Run: headless pygame with SDL's dummy video driver; simulated clock (each Clock.tick advances the game by its frame time, no real sleeping); random seed 0; keys injected as events and as key.get_pressed() state; mouse plan: one left click at the window centre at the start of phase 2, then a move to the lower-right quarter at the start of phase 3.
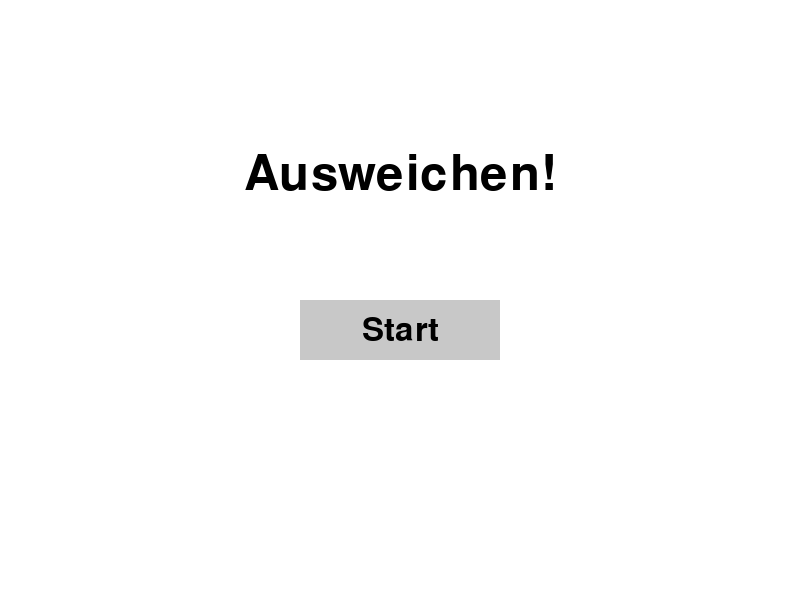
Frame 1 of 4 · flips 1–60 · no input
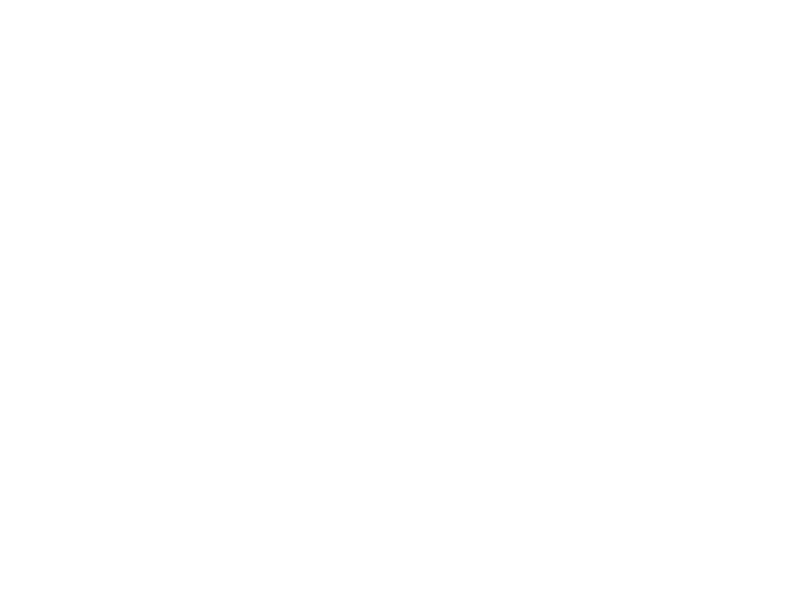
Frame 2 of 4 · flips 61–180 · clicked the window centre · tapped SPACE, RETURN · held RIGHT (→), D
Frame 3 of 4 · flips 181–300 · moved the mouse to the lower-right quarter · held DOWN (↓), S · screen unchanged from frame 2, image omitted
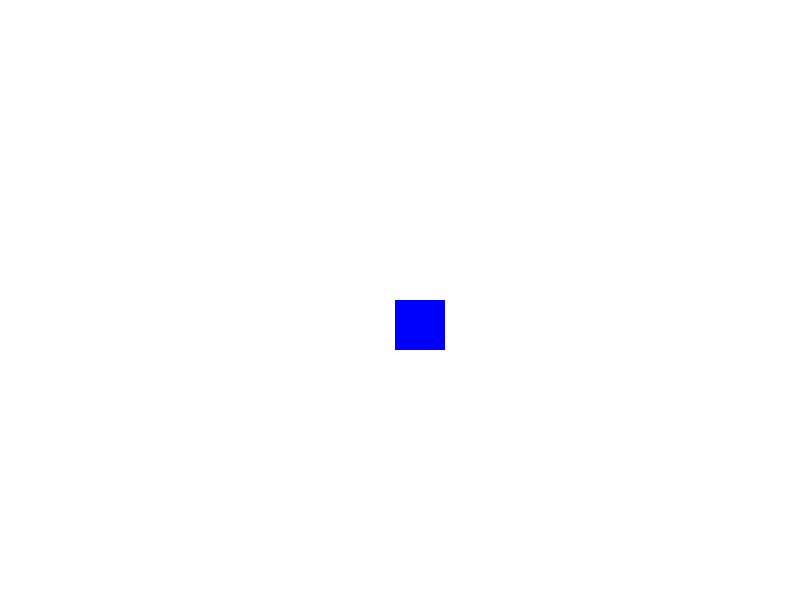
Frame 4 of 4 · flips 301–420 · held LEFT (←), A, UP (↑), W

The pygame program that drew these frames:

import pygame
import sys
import random
import math

pygame.init()

width, height = 800, 600
screen = pygame.display.set_mode((width, height))
pygame.display.set_caption("Ausweichen - Startmenü & Retry")

WHITE = (255, 255, 255)
BLUE = (0, 0, 255)
RED = (255, 0, 0)
BLACK = (0, 0, 0)
GRAY = (200, 200, 200)
DARK_GRAY = (100, 100, 100)

player_size = 50
player_speed = 5
enemy_radius = 20
enemy_speed = 3

font_large = pygame.font.SysFont(None, 72)
font_medium = pygame.font.SysFont(None, 48)
font_small = pygame.font.SysFont(None, 36)

clock = pygame.time.Clock()

def spawn_enemy():
    side = random.choice(['top', 'bottom', 'left', 'right'])
    if side == 'top':
        x = random.randint(0, width)
        y = -enemy_radius
        angle = math.pi / 4  # nach unten
    elif side == 'bottom':
        x = random.randint(0, width)
        y = height + enemy_radius
        angle = -math.pi / 4  # nach oben
    elif side == 'left':
        x = -enemy_radius
        y = random.randint(0, height)
        angle = 0  # nach rechts
    else:  # right
        x = width + enemy_radius
        y = random.randint(0, height)
        angle = math.pi  # nach links
    return [x, y, angle]

def move_enemy(enemy, speed):
    x, y, angle = enemy
    x += speed * math.cos(angle)
    y += speed * math.sin(angle)
    return [x, y, angle]

def check_collision(player_rect, enemy_pos, enemy_radius):
    ex, ey = enemy_pos
    circle_distance_x = abs(ex - player_rect.centerx)
    circle_distance_y = abs(ey - player_rect.centery)

    if circle_distance_x > (player_rect.width / 2 + enemy_radius):
        return False
    if circle_distance_y > (player_rect.height / 2 + enemy_radius):
        return False

    if circle_distance_x <= (player_rect.width / 2):
        return True
    if circle_distance_y <= (player_rect.height / 2):
        return True

    corner_distance_sq = (circle_distance_x - player_rect.width / 2) ** 2 + \
                         (circle_distance_y - player_rect.height / 2) ** 2

    return corner_distance_sq <= (enemy_radius ** 2)

def draw_button(rect, text, font, base_color, hover_color, mouse_pos):
    color = hover_color if rect.collidepoint(mouse_pos) else base_color
    pygame.draw.rect(screen, color, rect)
    text_surf = font.render(text, True, BLACK)
    screen.blit(text_surf, (rect.centerx - text_surf.get_width() // 2,
                            rect.centery - text_surf.get_height() // 2))

def game_loop():
    player_x = width // 2
    player_y = height // 2
    enemies = []
    SPAWN_EVENT = pygame.USEREVENT + 1
    pygame.time.set_timer(SPAWN_EVENT, 1000)

    running = True
    while running:
        clock.tick(60)
        screen.fill(WHITE)
        mouse_pos = pygame.mouse.get_pos()

        for event in pygame.event.get():
            if event.type == pygame.QUIT:
                pygame.quit()
                sys.exit()
            elif event.type == SPAWN_EVENT:
                enemies.append(spawn_enemy())

        keys = pygame.key.get_pressed()
        if keys[pygame.K_LEFT]:
            player_x -= player_speed
        if keys[pygame.K_RIGHT]:
            player_x += player_speed
        if keys[pygame.K_UP]:
            player_y -= player_speed
        if keys[pygame.K_DOWN]:
            player_y += player_speed

        # Spieler Rechteck
        player_rect = pygame.Rect(player_x, player_y, player_size, player_size)

        new_enemies = []
        for enemy in enemies:
            enemy = move_enemy(enemy, enemy_speed)
            ex, ey, _ = enemy

            pygame.draw.circle(screen, RED, (int(ex), int(ey)), enemy_radius)

            if check_collision(player_rect, (ex, ey), enemy_radius):
                return False  # Game Over -> zurück zum Hauptprogramm

            if -enemy_radius <= ex <= width + enemy_radius and -enemy_radius <= ey <= height + enemy_radius:
                new_enemies.append(enemy)
        enemies = new_enemies

        pygame.draw.rect(screen, BLUE, player_rect)
        pygame.display.flip()

def start_menu():
    running = True
    while running:
        clock.tick(60)
        screen.fill(WHITE)
        mouse_pos = pygame.mouse.get_pos()

        title_surf = font_large.render("Ausweichen!", True, BLACK)
        screen.blit(title_surf, (width // 2 - title_surf.get_width() // 2, 150))

        start_rect = pygame.Rect(width // 2 - 100, 300, 200, 60)
        draw_button(start_rect, "Start", font_medium, GRAY, DARK_GRAY, mouse_pos)

        for event in pygame.event.get():
            if event.type == pygame.QUIT:
                pygame.quit()
                sys.exit()
            elif event.type == pygame.MOUSEBUTTONDOWN:
                if start_rect.collidepoint(event.pos):
                    running = False

        pygame.display.flip()

def game_over_menu():
    running = True
    while running:
        clock.tick(60)
        screen.fill(WHITE)
        mouse_pos = pygame.mouse.get_pos()

        over_surf = font_large.render("Game Over!", True, BLACK)
        screen.blit(over_surf, (width // 2 - over_surf.get_width() // 2, 120))

        retry_rect = pygame.Rect(width // 2 - 150, 300, 140, 60)
        quit_rect = pygame.Rect(width // 2 + 10, 300, 140, 60)

        draw_button(retry_rect, "Nochmal", font_medium, GRAY, DARK_GRAY, mouse_pos)
        draw_button(quit_rect, "Beenden", font_medium, GRAY, DARK_GRAY, mouse_pos)

        for event in pygame.event.get():
            if event.type == pygame.QUIT:
                pygame.quit()
                sys.exit()
            elif event.type == pygame.MOUSEBUTTONDOWN:
                if retry_rect.collidepoint(event.pos):
                    return True  # nochmal spielen
                elif quit_rect.collidepoint(event.pos):
                    pygame.quit()
                    sys.exit()

        pygame.display.flip()

def main():
    while True:
        start_menu()
        result = game_loop()
        if result is False:  # Game Over
            play_again = game_over_menu()
            if not play_again:
                break

if __name__ == "__main__":
    main()
